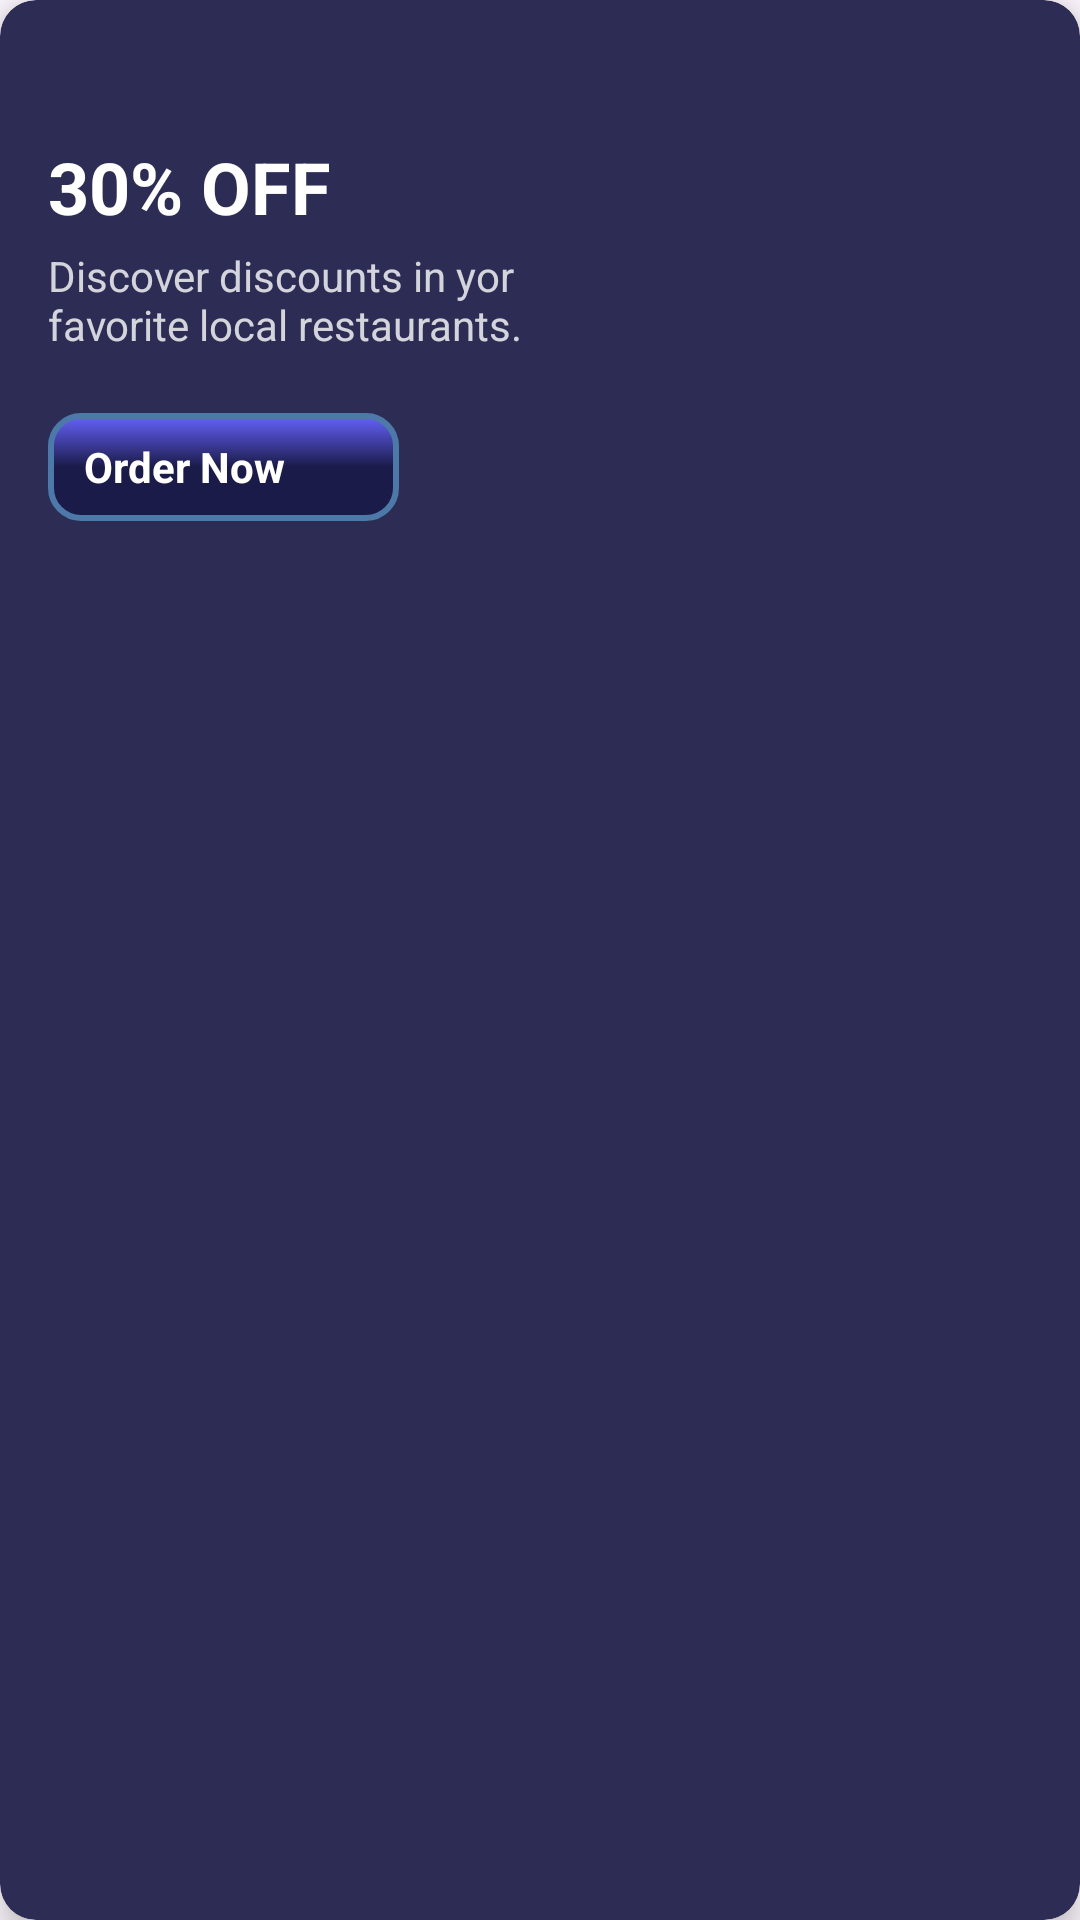

The Android layout XML behind this screen, and the referenced resources:
<!-- AndroidManifest.xml: application theme Theme.FDAAndroid -->
<!-- res/layout/coupon_list_item.xml -->
<?xml version="1.0" encoding="utf-8"?>
<androidx.cardview.widget.CardView xmlns:app="http://schemas.android.com/apk/res-auto"
    xmlns:android="http://schemas.android.com/apk/res/android"
    android:layout_width="wrap_content"
    android:layout_height="wrap_content"
    android:layout_marginEnd="12dp"
    app:cardCornerRadius="12dp"
    app:cardElevation="6dp"
    android:backgroundTint="#2C2C54">

    <androidx.constraintlayout.widget.ConstraintLayout
        android:layout_width="match_parent"
        android:layout_height="wrap_content"
        android:padding="16dp">

        <TextView
            android:id="@+id/offerTitle"
            android:layout_width="wrap_content"
            android:layout_height="wrap_content"
            android:text="30% OFF"
            android:textColor="@color/white"
            android:textSize="24sp"
            android:textStyle="bold"
            app:layout_constraintTop_toTopOf="parent"
            app:layout_constraintStart_toStartOf="parent"
            android:layout_marginTop="30dp"/>

        <TextView
            android:id="@+id/offerDescription"
            android:layout_width="180dp"
            android:layout_height="wrap_content"
            android:layout_marginTop="4dp"
            android:text="Discover discounts in yor favorite local restaurants."
            android:textColor="#CCFFFFFF"
            android:textSize="14sp"
            app:layout_goneMarginTop="8dp"
            app:layout_constraintTop_toBottomOf="@id/offerTitle"
            app:layout_constraintStart_toStartOf="parent"/>

        <LinearLayout
            android:id="@+id/btnOrderNow"
            android:layout_width="wrap_content"
            android:layout_height="wrap_content"
            android:layout_marginTop="20dp"
            android:layout_marginBottom="30dp"
            android:background="@drawable/btn_gradient_background"
            android:clickable="true"
            android:focusable="true"
            android:gravity="center"
            android:orientation="horizontal"
            android:paddingStart="12dp"
            android:paddingLeft="30dp"
            android:paddingTop="8dp"
            android:paddingEnd="12dp"
            android:paddingRight="30dp"
            android:paddingBottom="8dp"
            app:layout_constraintBottom_toBottomOf="parent"
            app:layout_constraintStart_toStartOf="parent"
            app:layout_constraintTop_toBottomOf="@id/offerDescription"
            app:layout_goneMarginTop="20dp">

            <TextView
                android:layout_width="wrap_content"
                android:layout_height="wrap_content"
                android:text="Order Now"
                android:textColor="@color/white"
                android:textSize="14sp"
                android:textStyle="bold" />

            <ImageView
                android:layout_width="20dp"
                android:layout_height="20dp"
                android:layout_marginStart="6dp"
                android:src="@drawable/ic_arrow_right_white" />

        </LinearLayout>

        <ImageView
            android:id="@+id/offerImage"
            android:layout_width="120dp"
            android:layout_height="120dp"
            android:src="@drawable/sample_food"
            app:layout_constraintBottom_toBottomOf="parent"
            app:layout_constraintEnd_toEndOf="parent"
            app:layout_constraintStart_toEndOf="@id/offerDescription"
            app:layout_constraintTop_toTopOf="parent"
            android:translationX="-20dp"/>

    </androidx.constraintlayout.widget.ConstraintLayout>

</androidx.cardview.widget.CardView>
<!-- resources referenced by this layout -->
<resources>
  <color name="white">#FFFFFFFF</color>
  <!-- drawable btn_gradient_background (drawable) -->
  <?xml version="1.0" encoding="utf-8"?>
  <shape xmlns:android="http://schemas.android.com/apk/res/android" android:shape="rectangle">
      <gradient
          android:startColor="#1B1B4A"
          android:centerColor="#1B1B4A"
          android:endColor="#6562FB"
          android:angle="90" />
      <corners android:radius="10dp" />
      <stroke
          android:width="2dp"
          android:color="#4D79A8" />
  </shape>
  <style name="Theme.FDAAndroid" parent="Base.Theme.FDAAndroid" />
  <style name="Base.Theme.FDAAndroid" parent="Theme.Material3.DayNight.NoActionBar">
          
          
      </style>
</resources>
